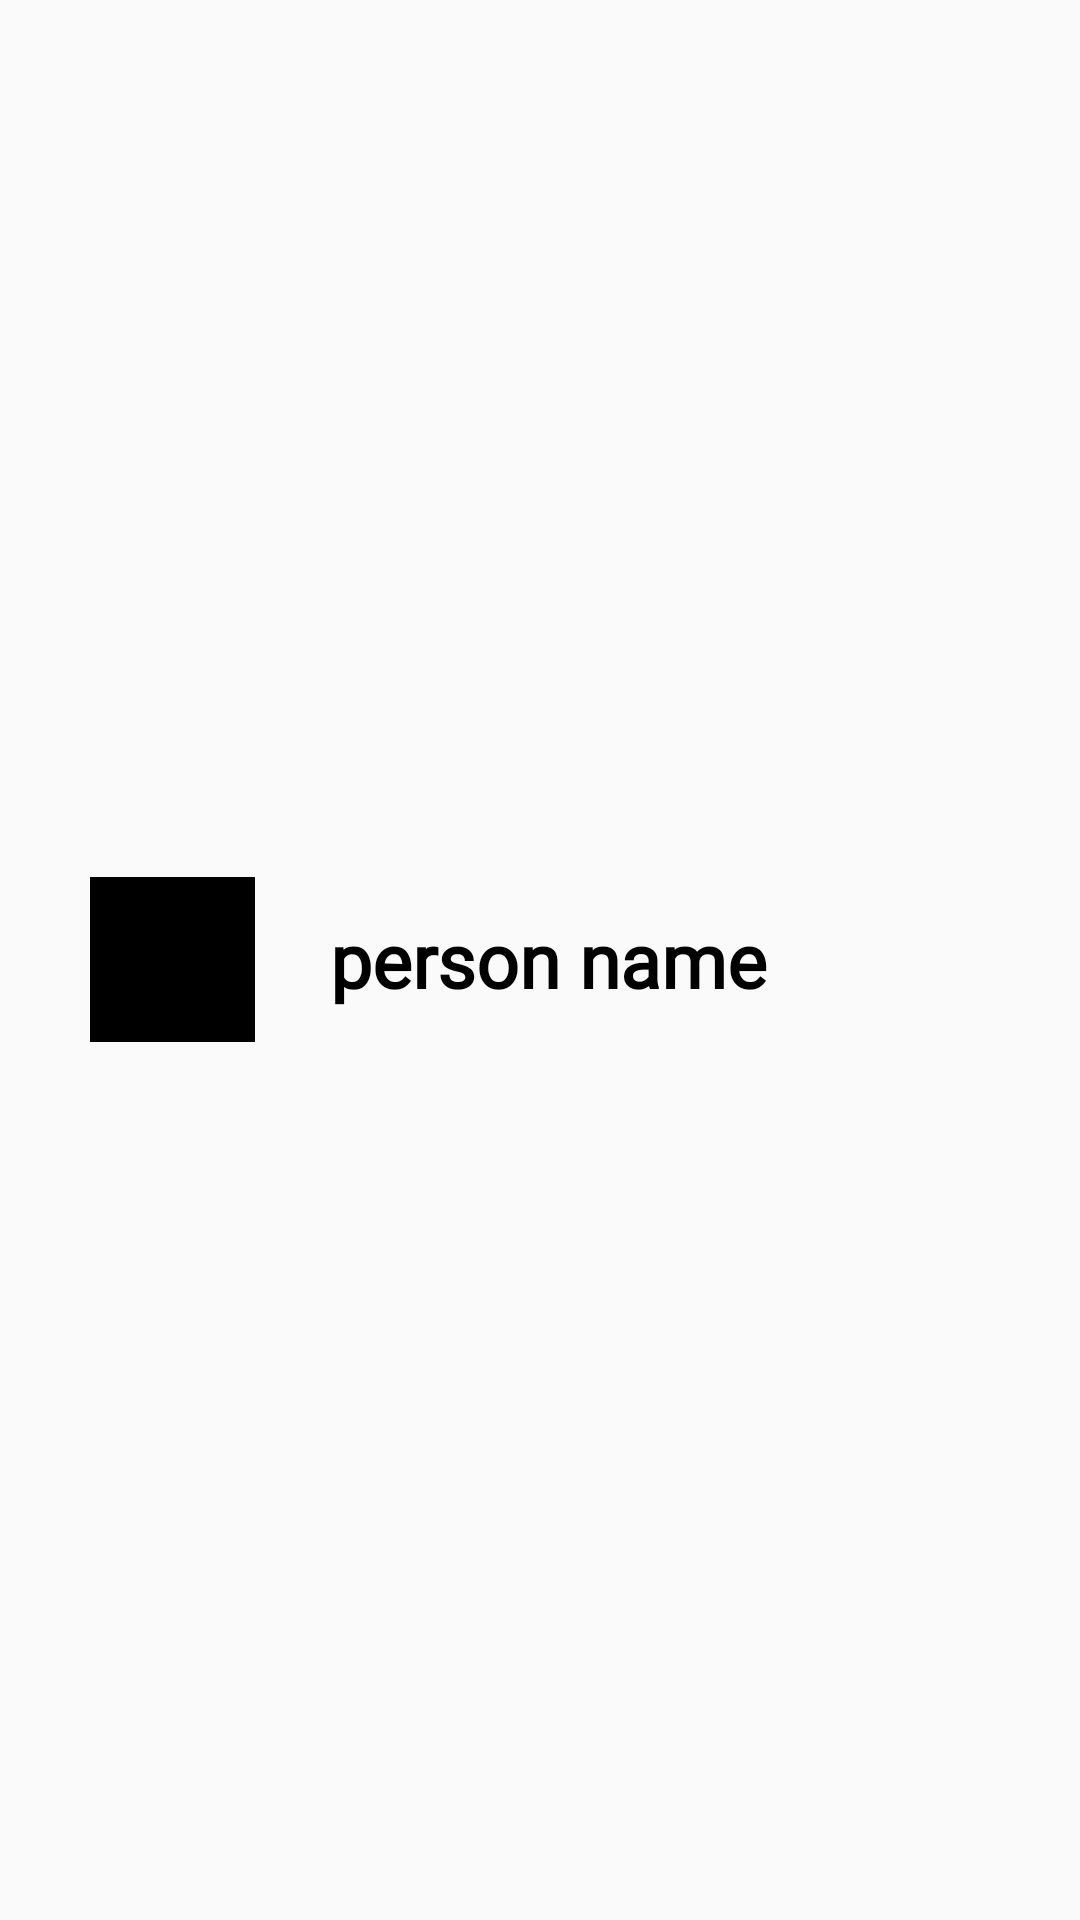

Android layout source for this screen:
<!-- AndroidManifest.xml: application theme Theme.FitZoneAdmin -->
<!-- res/layout/list_dedign2.xml -->
<?xml version="1.0" encoding="utf-8"?>
<RelativeLayout xmlns:android="http://schemas.android.com/apk/res/android"
    android:layout_width="match_parent"
    android:layout_height="80dp"
    xmlns:app="http://schemas.android.com/apk/res-auto"
    android:elevation="3dp"
    android:background="@drawable/list_shap"
    android:layout_marginHorizontal="20dp"
    android:layout_marginVertical="5dp"
    >
    <LinearLayout
        android:layout_width="match_parent"
        android:layout_height="match_parent"
        android:background="@drawable/list_shap"
        >

        <ImageView
            android:id="@+id/imgId"
            android:layout_width="55dp"
            android:layout_height="55dp"
            android:cropToPadding="true"
            android:src="@color/black"
            app:civ_circle_background_color="@color/moderate_cyan"
            android:layout_gravity="center_vertical"
            android:layout_marginStart="30dp"
            />

            <TextView
                android:id="@+id/title"
                android:layout_width="wrap_content"
                android:layout_height="wrap_content"
                android:text="person name"
                android:textSize="25dp"
                android:textColor="@color/black"
                android:fontFamily="@font/robotoslab_regular"
                android:layout_marginStart="25dp"
               android:layout_gravity="center"
                android:textStyle="bold"/>


    </LinearLayout>




</RelativeLayout>
<!-- resources referenced by this layout -->
<resources>
  <color name="black">#FF000000</color>
  <color name="moderate_cyan">#43C6AC</color>
  <style name="Theme.FitZoneAdmin" parent="Base.Theme.FitZoneAdmin" />
  <style name="Base.Theme.FitZoneAdmin" parent="Theme.AppCompat.Light.NoActionBar">
          
          
      </style>
</resources>
